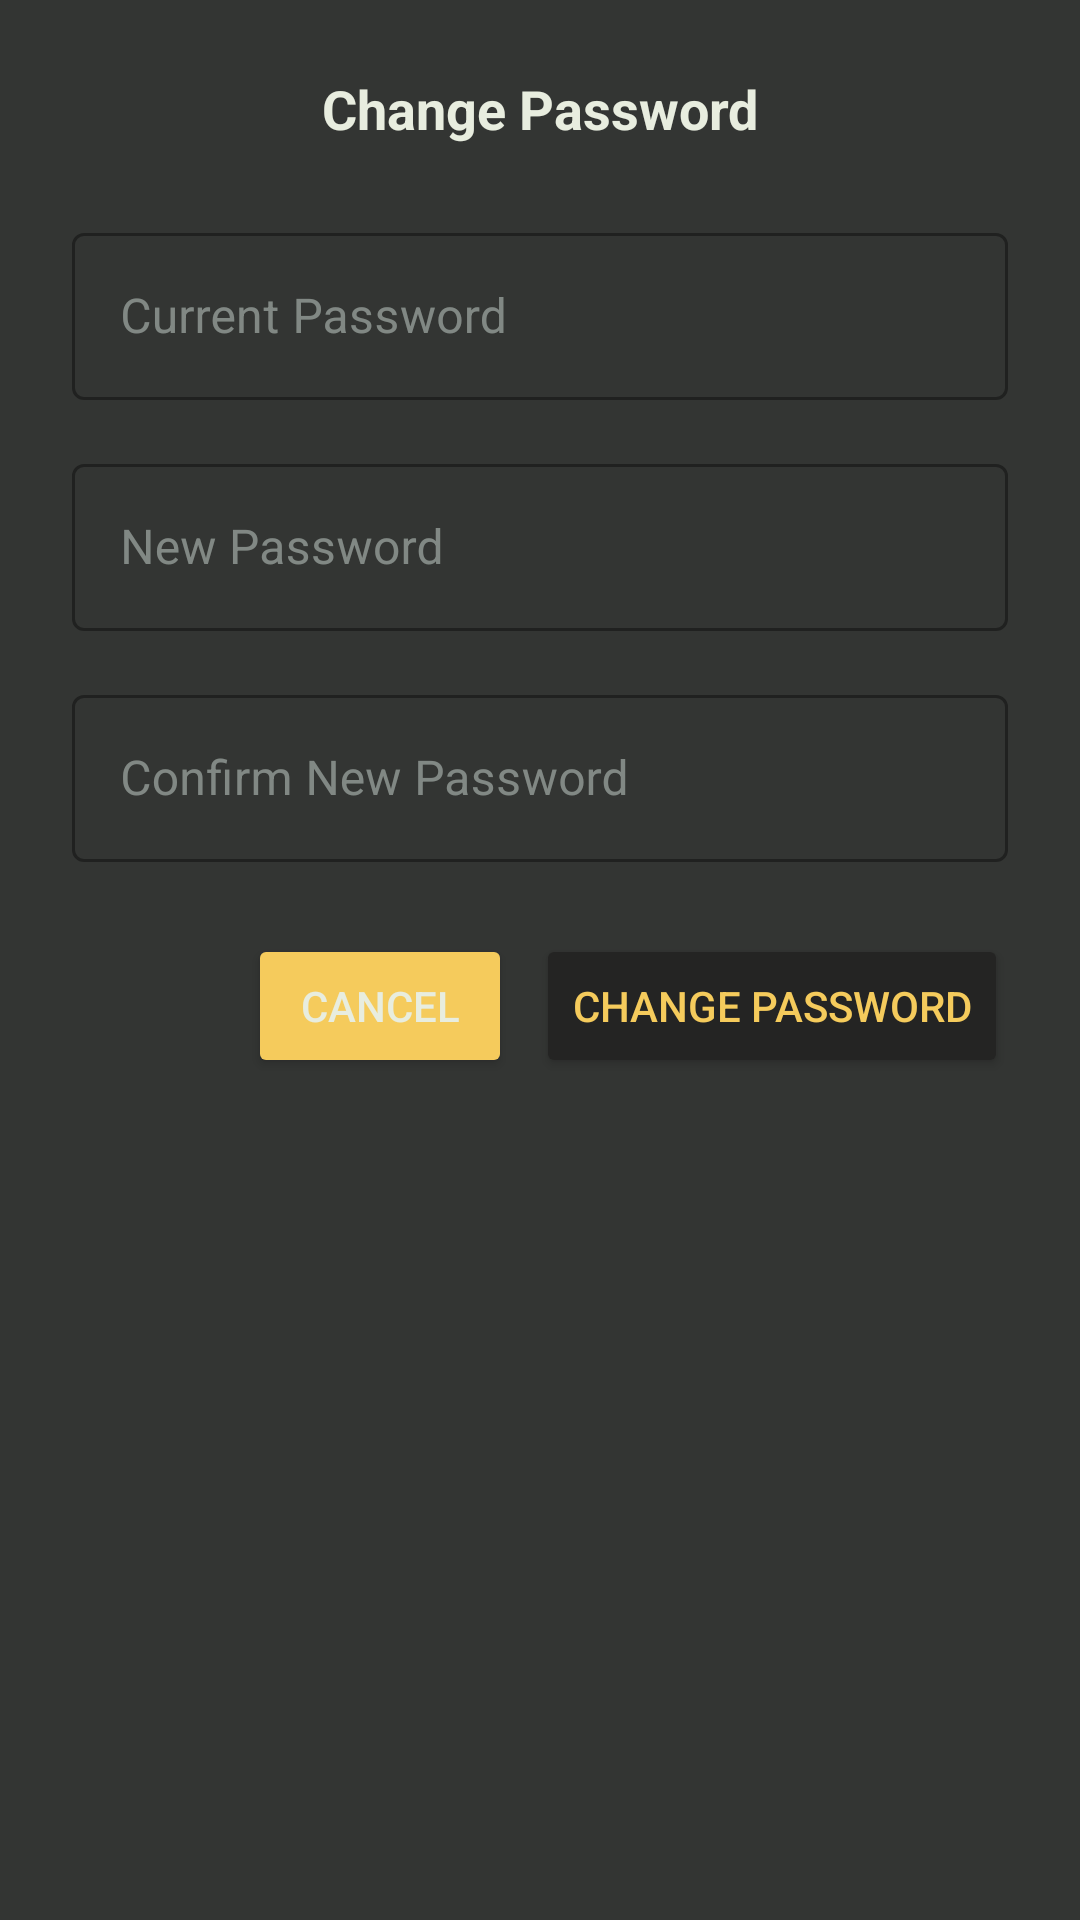

This screen was rendered from an Android layout file. Write that file and the resources it references.
<!-- AndroidManifest.xml: application theme Theme.ClickAndDrive -->
<!-- res/layout/dialog_change_password.xml -->
<?xml version="1.0" encoding="utf-8"?>
<LinearLayout xmlns:android="http://schemas.android.com/apk/res/android"
    android:layout_width="match_parent"
    android:layout_height="match_parent"
    android:orientation="vertical"
    android:padding="24dp"
    android:background="@color/home_bg">

    <TextView
        android:layout_width="match_parent"
        android:layout_height="wrap_content"
        android:text="Change Password"
        android:textSize="18sp"
        android:textColor="@color/whiteish"
        android:textStyle="bold"
        android:gravity="center"
        android:layout_marginBottom="24dp"/>

    
    <com.google.android.material.textfield.TextInputLayout
        android:layout_width="match_parent"
        android:layout_height="wrap_content"
        android:hint="Current Password"
        android:textColorHint="@color/hint_color"
        android:layout_marginBottom="16dp"
        style="@style/Widget.MaterialComponents.TextInputLayout.OutlinedBox">

        <com.google.android.material.textfield.TextInputEditText
            android:id="@+id/et_current_password"
            android:layout_width="match_parent"
            android:layout_height="wrap_content"
            android:inputType="textPassword"
            android:textColor="@color/user_input"
            android:textColorHint="@color/hint_color"/>

    </com.google.android.material.textfield.TextInputLayout>

    
    <com.google.android.material.textfield.TextInputLayout
        android:layout_width="match_parent"
        android:layout_height="wrap_content"
        android:hint="New Password"
        android:textColorHint="@color/hint_color"
        android:layout_marginBottom="16dp"
        style="@style/Widget.MaterialComponents.TextInputLayout.OutlinedBox">

        <com.google.android.material.textfield.TextInputEditText
            android:id="@+id/et_new_password"
            android:layout_width="match_parent"
            android:layout_height="wrap_content"
            android:inputType="textPassword"
            android:textColor="@color/user_input"
            android:textColorHint="@color/hint_color"/>

    </com.google.android.material.textfield.TextInputLayout>

    
    <com.google.android.material.textfield.TextInputLayout
        android:layout_width="match_parent"
        android:layout_height="wrap_content"
        android:hint="Confirm New Password"
        android:textColorHint="@color/hint_color"
        android:layout_marginBottom="24dp"
        style="@style/Widget.MaterialComponents.TextInputLayout.OutlinedBox">

        <com.google.android.material.textfield.TextInputEditText
            android:id="@+id/et_confirm_password"
            android:layout_width="match_parent"
            android:layout_height="wrap_content"
            android:inputType="textPassword"
            android:textColor="@color/user_input"
            android:textColorHint="@color/hint_color"/>

    </com.google.android.material.textfield.TextInputLayout>

    
    <LinearLayout
        android:layout_width="match_parent"
        android:layout_height="wrap_content"
        android:orientation="horizontal"
        android:gravity="end">

        <Button
            android:id="@+id/btn_cancel"
            android:layout_width="wrap_content"
            android:layout_height="wrap_content"
            android:text="Cancel"
            android:textColor="@color/whiteish"
            android:backgroundTint="@color/profile_bg"
            android:layout_marginEnd="8dp"
            style="Widget.MaterialComponents.Button.OutlinedButton"/>

        <Button
            android:id="@+id/btn_confirm_password_change"
            android:layout_width="wrap_content"
            android:layout_height="wrap_content"
            android:text="Change Password"
            android:textColor="@color/profile_bg"
            android:backgroundTint="@color/nav_bg"/>
    </LinearLayout>
</LinearLayout>
<!-- resources referenced by this layout -->
<resources>
  <color name="hint_color">#80CFDBD5</color>
  <color name="home_bg">#333533</color>
  <color name="nav_bg">#242423</color>
  <color name="profile_bg">#F5CB5C</color>
  <color name="user_input">#CFDBD5</color>
  <color name="whiteish">#E8EDDF</color>
  <style name="Theme.ClickAndDrive" parent="Theme.MaterialComponents.DayNight.NoActionBar">
      </style>
</resources>
